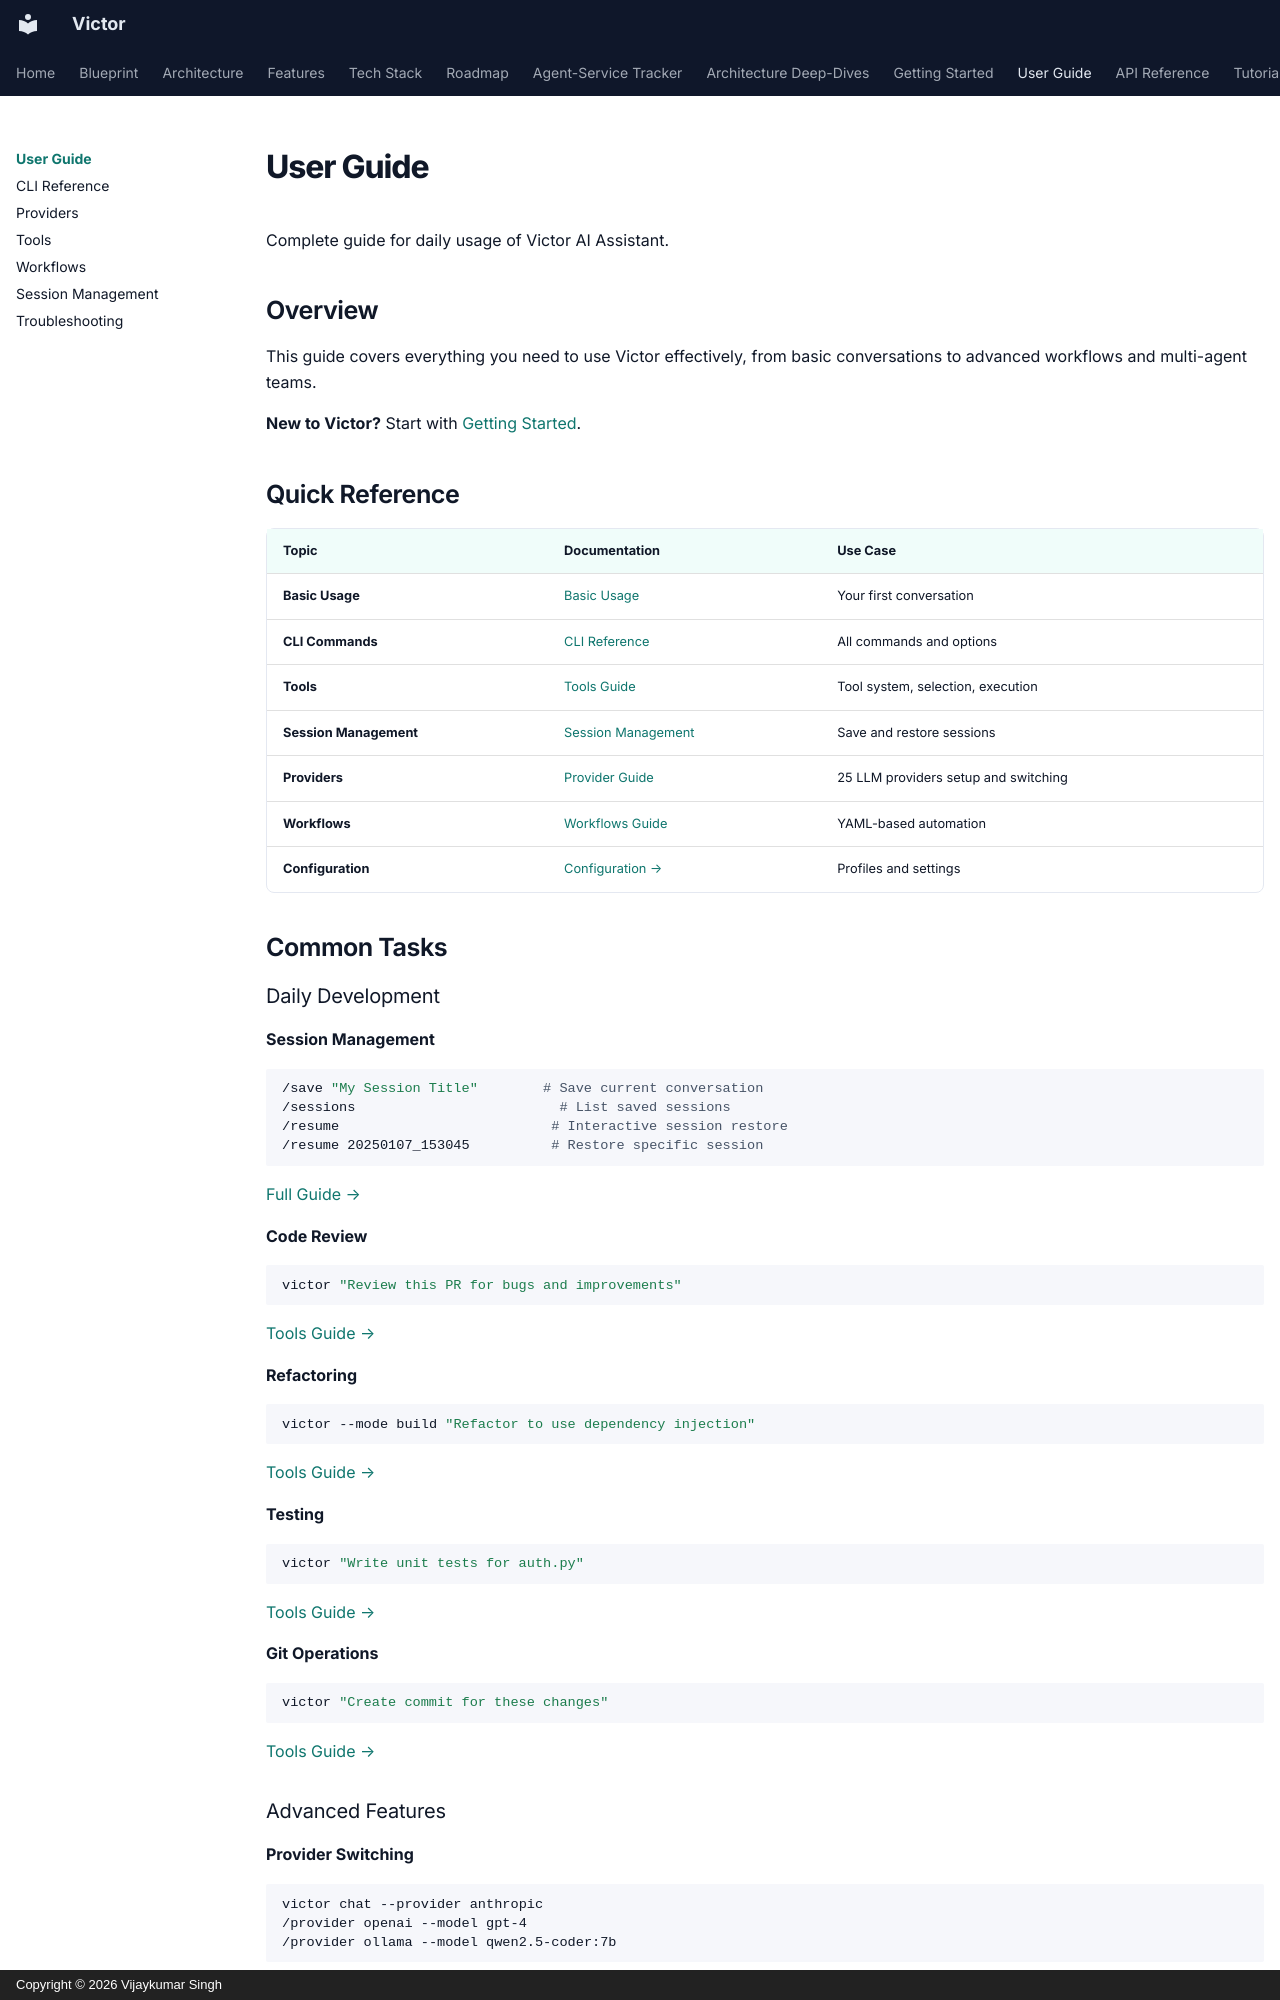

repository: anvai-labs/victor · page: user-guide/index.html · generator: mkdocs · copyright: Copyright © 2026 Vijaykumar Singh

# User Guide

Complete guide for daily usage of Victor AI Assistant.

## Overview

This guide covers everything you need to use Victor effectively, from basic conversations to advanced workflows and multi-agent teams.

**New to Victor?** Start with [Getting Started](../getting-started/index.md).

## Quick Reference

| Topic | Documentation | Use Case |
|-------|--------------|----------|
| **Basic Usage** | [Basic Usage](../getting-started/basic-usage.md) | Your first conversation |
| **CLI Commands** | [CLI Reference](cli-reference.md) | All commands and options |
| **Tools** | [Tools Guide](tools.md) | Tool system, selection, execution |
| **Session Management** | [Session Management](session-management.md) | Save and restore sessions |
| **Providers** | [Provider Guide](providers.md) | 25 LLM providers setup and switching |
| **Workflows** | [Workflows Guide](workflows.md) | YAML-based automation |
| **Configuration** | [Configuration →](../getting-started/configuration.md) | Profiles and settings |

## Common Tasks

### Daily Development

**Session Management**
```bash
/save "My Session Title"        # Save current conversation
/sessions                         # List saved sessions
/resume                          # Interactive session restore
/resume 20250107_153045          # Restore specific session
```
[Full Guide →](session-management.md)

**Code Review**
```bash
victor "Review this PR for bugs and improvements"
```
[Tools Guide →](tools.md#code-analysis)

**Refactoring**
```bash
victor --mode build "Refactor to use dependency injection"
```
[Tools Guide →](tools.md#file-operations)

**Testing**
```bash
victor "Write unit tests for auth.py"
```
[Tools Guide →](tools.md#shell-and-execution)

**Git Operations**
```bash
victor "Create commit for these changes"
```
[Tools Guide →](tools.md#git-operations)
